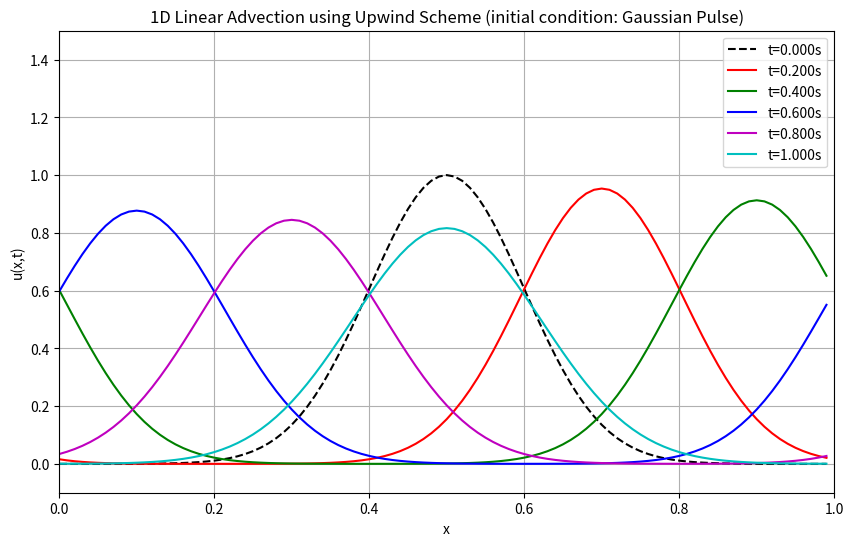
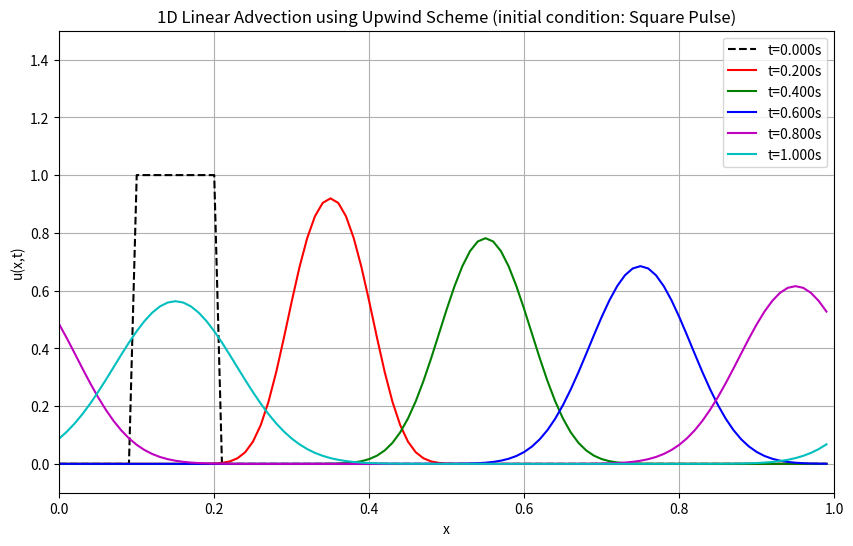
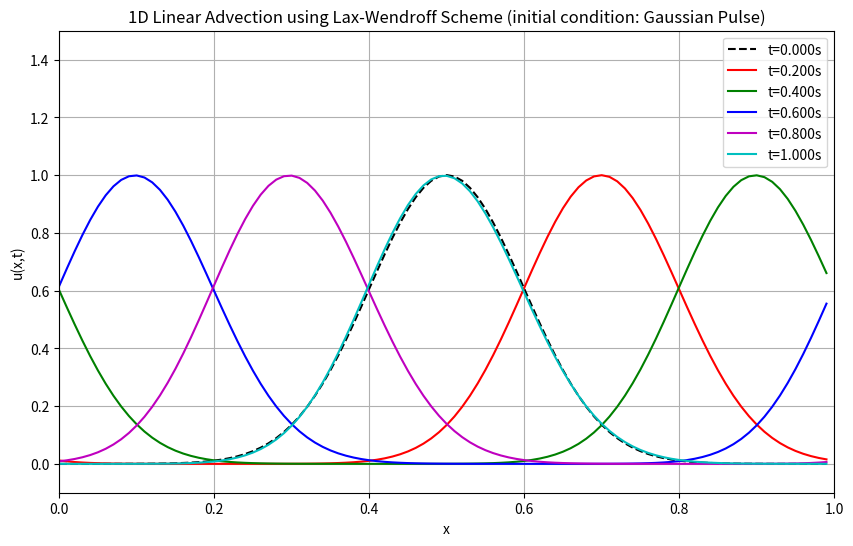
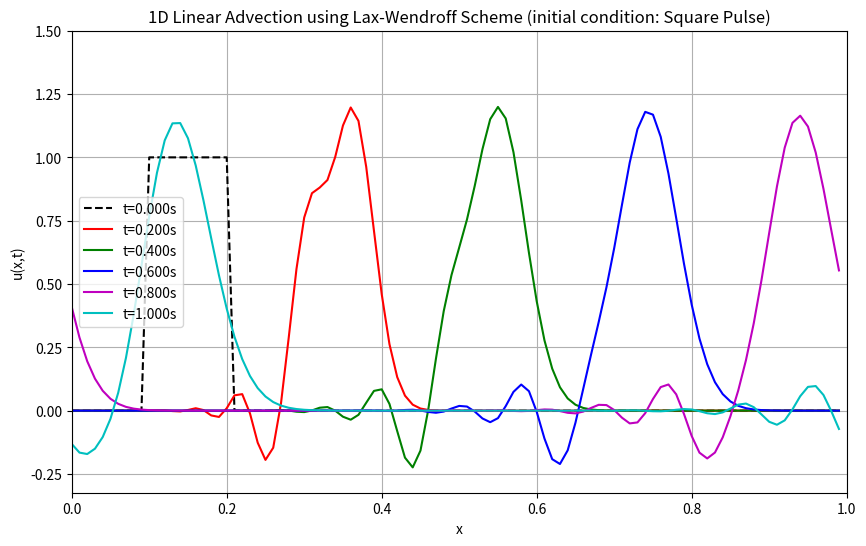

Source code (Python) for these figures, in order:
import numpy as np 
import matplotlib.pyplot as plt

########################
# Setting up parameters
########################
L_domain=1.0
T_final=1.0
N_x_points=100
velocity = 1.0  # advection velocity
dx=L_domain/N_x_points # Discretization
dt = 0.005
C=velocity*dt/dx # Courant number
N_t_steps=int(T_final/dt)
x_grid=np.linspace(0,L_domain,N_x_points,endpoint=False) # Grid Initialization 

print(f"CFL number: {C}") # Courant Friedrichs Lewy number
print(f"spatial step size : {dx}, total Spatial points: {N_x_points}")
print(f"time step size : {dt}, total time steps: {N_t_steps}")

### setting for figure
time_fractiosns=[0,0.2,0.4,0.6,0.8,1.0] # time fractions to plot
plot_indices=[int(frac*N_t_steps) for frac in time_fractiosns]
colors=['k','r','g','b','m','c']


########################################
### Define functions for simulation
########################################
### Initial condition
# initial condition: Gaussian Pulse
def initial_condition_gaussian(x):
    mu=0.5
    sigma=0.1
    u=np.exp(-0.5*((x-mu)/sigma)**2)
    return u

# initial condition: Square Pulse
def initial_condition_square(x):
    u=np.zeros_like(x)
    u[(x>=0.1) & (x<=0.2)]=1.0
    return u

### schemes
# upwind scheme
def upwind_step(u, C):
    u_new = np.copy(u)
    if C > 0: #FTBS
        u_new[1:] = u[1:] - C * (u[1:] - u[:-1])
        u_new[0] = u[0] - C * (u[0] - u[-1])
    else:   #FTFS
        u_new[:-1] = u[:-1] - C * (u[1:] - u[:-1])
        u_new[-1] = u[-1] - C * (u[0] - u[-1])
    return u_new

# lax-wendroff scheme
def lax_wendroff_step(u, C):
    u_new = np.copy(u)
    u_new[1:-1] = (u[1:-1] - 0.5 * C * (u[2:] - u[:-2]) + 0.5 * C**2 * (u[2:] - 2 * u[1:-1] + u[:-2]))
    # Periodic boundary conditions
    u_new[0] = (u[0] - 0.5 * C * (u[1] - u[-1]) + 0.5 * C**2 * (u[1] - 2 * u[0] + u[-1]))
    u_new[-1] = (u[-1] - 0.5 * C * (u[0] - u[-2]) + 0.5 * C**2 * (u[0] - 2 * u[-1] + u[-2]))
    return u_new

### Excute simulation
def run_advection_simulation(initial_condition_func, upwind_step_func, x_grid, N_t_steps, C, plot_indices):
    u = initial_condition_func(x_grid)
    solution_snapshots = {}
    solution_snapshots[0] = np.copy(u)  # Store the initial condition for plotting
    
    for n in range(1, N_t_steps + 1):
        u = upwind_step_func(u, C)
        
        # Check if the current time step index should be saved
        if n in plot_indices:
            # Store the solution at the current time step
            solution_snapshots[n] = np.copy(u)
            
    return solution_snapshots

def plot_solution_snapshots(solution_snapshots, x_grid, L_domain, dt, velocity, colors, scheme_name='Upwind Scheme', initial_condition='Gaussian Pulse'):
    fig, ax = plt.subplots(figsize=(10,6))
    ax.set_xlim(0, L_domain)
    ax.set_ylim(min(0, np.min(list(solution_snapshots.values())) - 0.1), 
                max(1.5, np.max(list(solution_snapshots.values())) + 0.1)) 
    ax.set_xlabel('x')
    ax.set_ylabel('u(x,t)')
    ax.set_title(f'1D Linear Advection using {scheme_name} (initial condition: {initial_condition})')
    ax.grid(True)
    
    # Sort the snapshots by time step index for orderly plotting
    sorted_steps = sorted(solution_snapshots.keys())
    
    i = 0
    for n_step in sorted_steps:
        u_snap = solution_snapshots[n_step]
        # Calculate physical time
        t_physical = n_step * dt
        
        # Initial condition (n_step=0) is usually plotted with a dashed line
        line_style = '--' if n_step == 0 else '-'
        
        ax.plot(x_grid, u_snap, line_style, 
                color=colors[i % len(colors)], 
                label=f't={t_physical:.3f}s')
        i += 1
        
    ax.legend()
    plt.show()
    
    
########################################
# Running the Simulation and Plotting
########################################
# case1. upwind scheme, gaussian initial condition
# case2. upwind scheme, square initial condition
# case3. lax-wendroff scheme, gaussian initial condition
# case4. lax-wendroff scheme, square initial condition

snapshots_1 = run_advection_simulation(
    initial_condition_gaussian, 
    upwind_step, 
    x_grid, 
    N_t_steps, 
    C, 
    plot_indices
)

# 2. Plot the results
plot_solution_snapshots(
    snapshots_1, 
    x_grid, 
    L_domain, 
    dt, 
    velocity, 
    colors,
    scheme_name='Upwind Scheme',
    initial_condition='Gaussian Pulse'
)

snapshots_2 = run_advection_simulation(
    initial_condition_square, upwind_step, x_grid, N_t_steps, C, plot_indices
)
plot_solution_snapshots(
    snapshots_2, x_grid, L_domain, dt, velocity, colors,scheme_name='Upwind Scheme',initial_condition='Square Pulse'
)
snapshots_3 = run_advection_simulation(
    initial_condition_gaussian, lax_wendroff_step, x_grid, N_t_steps, C, plot_indices
)
plot_solution_snapshots(
    snapshots_3, x_grid, L_domain, dt, velocity, colors,scheme_name='Lax-Wendroff Scheme',initial_condition='Gaussian Pulse'
)
snapshots_4 = run_advection_simulation(
    initial_condition_square, lax_wendroff_step, x_grid, N_t_steps, C, plot_indices
)
plot_solution_snapshots(
    snapshots_4, x_grid, L_domain, dt, velocity, colors,scheme_name='Lax-Wendroff Scheme',initial_condition='Square Pulse'
)
